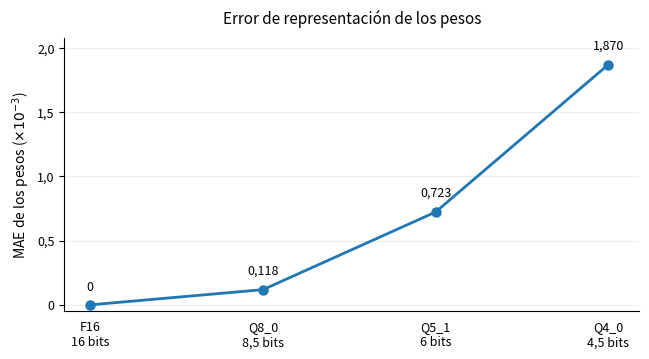

Reproduce this figure in Python.
import matplotlib.pyplot as plt
import numpy as np


# ============================================================
# DATOS OFICIALES
# ============================================================

formatos = [
    "F16",
    "Q8_0",
    "Q5_1",
    "Q4_0"
]

mae = np.array([
    0.0,
    0.0001181878657266,
    0.0007226811988958,
    0.0018697546757584
])

x = np.arange(len(formatos))


# ============================================================
# ESTILO GENERAL
# ============================================================

plt.rcParams.update({
    "font.size": 10,
    "axes.labelsize": 10,
    "xtick.labelsize": 9,
    "ytick.labelsize": 9
})


fig, ax = plt.subplots(
    figsize=(6.6, 3.7)
)


# ============================================================
# CURVA
# ============================================================

ax.plot(
    x,
    mae,
    marker="o",
    linewidth=2.0,
    markersize=6.5
)


# ============================================================
# EJE X
# ============================================================

ax.set_xticks(x)

ax.set_xticklabels([
    "F16\n16 bits",
    "Q8_0\n8,5 bits",
    "Q5_1\n6 bits",
    "Q4_0\n4,5 bits"
])

ax.tick_params(
    axis="x",
    length=0,
    pad=7
)


# ============================================================
# EJE Y
# ============================================================

ax.set_ylabel(
    r"MAE de los pesos ($\times 10^{-3}$)"
)

# Escalamos visualmente el eje a unidades de 10^-3
ax.set_yticks([
    0.0000,
    0.0005,
    0.0010,
    0.0015,
    0.0020
])

ax.set_yticklabels([
    "0",
    "0,5",
    "1,0",
    "1,5",
    "2,0"
])

ax.set_ylim(
    -0.00005,
    0.00208
)

# Más espacio horizontal para que Q4_0 no quede pegado al borde
ax.set_xlim(
    -0.15,
    3.18
)


# ============================================================
# VALORES SOBRE LOS PUNTOS
# ============================================================

etiquetas = [
    "0",
    "0,118",
    "0,723",
    "1,870"
]

offsets = [
    (0, 8),
    (0, 9),
    (0, 9),
    (0, 9)
]

for xi, yi, texto, offset in zip(
    x,
    mae,
    etiquetas,
    offsets
):

    ax.annotate(
        texto,
        xy=(xi, yi),
        xytext=offset,
        textcoords="offset points",
        ha="center",
        va="bottom",
        fontsize=9
    )


# ============================================================
# LIMPIEZA VISUAL
# ============================================================

ax.grid(
    axis="y",
    alpha=0.22,
    linewidth=0.8
)

ax.set_axisbelow(True)

ax.spines["top"].set_visible(False)
ax.spines["right"].set_visible(False)

ax.spines["left"].set_linewidth(0.8)
ax.spines["bottom"].set_linewidth(0.8)

ax.tick_params(
    axis="y",
    width=0.8
)


# ============================================================
# TÍTULO
# ============================================================

ax.set_title(
    "Error de representación de los pesos",
    fontsize=11,
    pad=10
)


# ============================================================
# AJUSTE FINAL
# ============================================================

fig.tight_layout(
    pad=1.1
)


# ============================================================
# EXPORTACIÓN
# ============================================================

fig.savefig(
    "figura_2_error_representacion.svg",
    bbox_inches="tight"
)

fig.savefig(
    "figura_2_error_representacion.png",
    dpi=300,
    bbox_inches="tight"
)

plt.show()
